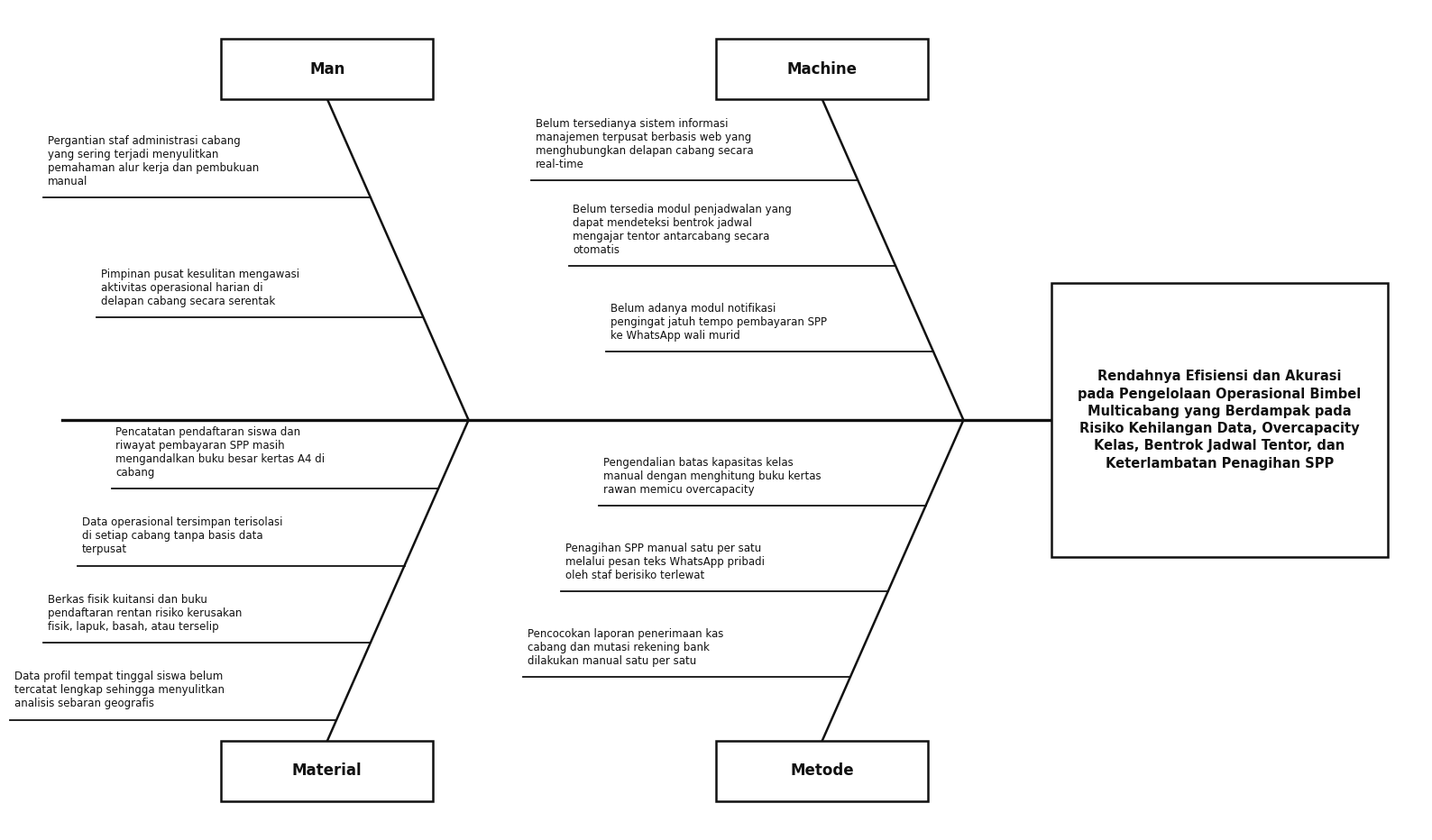

Recreate this plot in Python. (Note: this script raises an exception after producing the figure.)
import matplotlib.pyplot as plt
import matplotlib.patches as patches
import textwrap
import os

def create_fishbone_diagram_4m(output_path):
    fig, ax = plt.subplots(figsize=(16, 9.5), dpi=300)
    fig.patch.set_facecolor('white')
    ax.set_facecolor('white')

    ax.axis('off')
    ax.set_xlim(0, 16)
    ax.set_ylim(0, 9.6)

    font_family = 'Segoe UI'
    line_color = '#111111'
    line_width = 1.8

    # 1. Main Central Spine
    spine_y = 4.8
    spine_start_x = 0.6
    spine_end_x = 11.8
    ax.plot([spine_start_x, spine_end_x], [spine_y, spine_y], color=line_color, lw=2.4, zorder=2)

    # 2. Effect Box (Head of Fish)
    head_box_x = 11.8
    head_box_y = 3.2
    head_box_w = 3.8
    head_box_h = 3.2

    rect_head = patches.FancyBboxPatch(
        (head_box_x, head_box_y), head_box_w, head_box_h,
        boxstyle="square,pad=0",
        linewidth=line_width, edgecolor=line_color, facecolor='white', zorder=3
    )
    ax.add_patch(rect_head)

    effect_text = (
        "Rendahnya Efisiensi dan Akurasi\n"
        "pada Pengelolaan Operasional Bimbel\n"
        "Multicabang yang Berdampak pada\n"
        "Risiko Kehilangan Data, Overcapacity\n"
        "Kelas, Bentrok Jadwal Tentor, dan\n"
        "Keterlambatan Penagihan SPP"
    )
    ax.text(
        head_box_x + head_box_w / 2.0, head_box_y + head_box_h / 2.0,
        effect_text,
        ha='center', va='center',
        fontsize=10.5, fontfamily=font_family, fontweight='bold',
        color=line_color, linespacing=1.35, zorder=4
    )

    # Category Box Function
    def draw_cat_box(cx, cy, text, bw=2.4, bh=0.7):
        bx, by = cx - bw/2.0, cy - bh/2.0
        rect = patches.FancyBboxPatch(
            (bx, by), bw, bh,
            boxstyle="square,pad=0",
            linewidth=line_width, edgecolor=line_color, facecolor='white', zorder=5
        )
        ax.add_patch(rect)
        ax.text(
            cx, cy, text,
            ha='center', va='center',
            fontsize=12, fontfamily=font_family, fontweight='bold',
            color=line_color, zorder=6
        )

    # Category coordinates
    man_cx, man_cy = 3.6, 8.9
    man_bot_y = man_cy - 0.35
    man_spine_x, man_spine_y = 5.2, spine_y
    draw_cat_box(man_cx, man_cy, "Man")
    ax.plot([man_cx, man_spine_x], [man_bot_y, man_spine_y], color=line_color, lw=line_width, zorder=2)

    mach_cx, mach_cy = 9.2, 8.9
    mach_bot_y = mach_cy - 0.35
    mach_spine_x, mach_spine_y = 10.8, spine_y
    draw_cat_box(mach_cx, mach_cy, "Machine")
    ax.plot([mach_cx, mach_spine_x], [mach_bot_y, mach_spine_y], color=line_color, lw=line_width, zorder=2)

    mat_cx, mat_cy = 3.6, 0.7
    mat_top_y = mat_cy + 0.35
    mat_spine_x, mat_spine_y = 5.2, spine_y
    draw_cat_box(mat_cx, mat_cy, "Material")
    ax.plot([mat_cx, mat_spine_x], [mat_top_y, mat_spine_y], color=line_color, lw=line_width, zorder=2)

    met_cx, met_cy = 9.2, 0.7
    met_top_y = met_cy + 0.35
    met_spine_x, met_spine_y = 10.8, spine_y
    draw_cat_box(met_cx, met_cy, "Metode")
    ax.plot([met_cx, met_spine_x], [met_top_y, met_spine_y], color=line_color, lw=line_width, zorder=2)

    def add_sub_branch_top(start_cx, bot_y, sp_x, sp_y, branch_y, text, text_len=3.7):
        intersect_x = start_cx + (branch_y - bot_y) * (sp_x - start_cx) / (sp_y - bot_y)
        left_x = intersect_x - text_len
        ax.plot([left_x, intersect_x], [branch_y, branch_y], color=line_color, lw=1.3, zorder=2)
        wrapped = "\n".join(textwrap.wrap(text, width=38))
        ax.text(
            left_x + 0.05, branch_y + 0.12, wrapped,
            ha='left', va='bottom',
            fontsize=8.5, fontfamily=font_family,
            color=line_color, linespacing=1.2, zorder=4
        )

    def add_sub_branch_bottom(start_cx, top_y, sp_x, sp_y, branch_y, text, text_len=3.7):
        intersect_x = start_cx + (branch_y - top_y) * (sp_x - start_cx) / (sp_y - top_y)
        left_x = intersect_x - text_len
        ax.plot([left_x, intersect_x], [branch_y, branch_y], color=line_color, lw=1.3, zorder=2)
        wrapped = "\n".join(textwrap.wrap(text, width=38))
        ax.text(
            left_x + 0.05, branch_y + 0.12, wrapped,
            ha='left', va='bottom',
            fontsize=8.5, fontfamily=font_family,
            color=line_color, linespacing=1.2, zorder=4
        )

    # SUB-BRANCHES: MAN
    man_items = [
        "Pergantian staf administrasi cabang yang sering terjadi menyulitkan pemahaman alur kerja dan pembukuan manual",
        "Pimpinan pusat kesulitan mengawasi aktivitas operasional harian di delapan cabang secara serentak"
    ]
    add_sub_branch_top(man_cx, man_bot_y, man_spine_x, man_spine_y, 7.4, man_items[0], text_len=3.7)
    add_sub_branch_top(man_cx, man_bot_y, man_spine_x, man_spine_y, 6.0, man_items[1], text_len=3.7)

    # SUB-BRANCHES: MACHINE
    mach_items = [
        "Belum tersedianya sistem informasi manajemen terpusat berbasis web yang menghubungkan delapan cabang secara real-time",
        "Belum tersedia modul penjadwalan yang dapat mendeteksi bentrok jadwal mengajar tentor antarcabang secara otomatis",
        "Belum adanya modul notifikasi pengingat jatuh tempo pembayaran SPP ke WhatsApp wali murid"
    ]
    add_sub_branch_top(mach_cx, mach_bot_y, mach_spine_x, mach_spine_y, 7.6, mach_items[0], text_len=3.7)
    add_sub_branch_top(mach_cx, mach_bot_y, mach_spine_x, mach_spine_y, 6.6, mach_items[1], text_len=3.7)
    add_sub_branch_top(mach_cx, mach_bot_y, mach_spine_x, mach_spine_y, 5.6, mach_items[2], text_len=3.7)

    # SUB-BRANCHES: MATERIAL
    mat_items = [
        "Pencatatan pendaftaran siswa dan riwayat pembayaran SPP masih mengandalkan buku besar kertas A4 di cabang",
        "Data operasional tersimpan terisolasi di setiap cabang tanpa basis data terpusat",
        "Berkas fisik kuitansi dan buku pendaftaran rentan risiko kerusakan fisik, lapuk, basah, atau terselip",
        "Data profil tempat tinggal siswa belum tercatat lengkap sehingga menyulitkan analisis sebaran geografis"
    ]
    add_sub_branch_bottom(mat_cx, mat_top_y, mat_spine_x, mat_spine_y, 4.0, mat_items[0], text_len=3.7)
    add_sub_branch_bottom(mat_cx, mat_top_y, mat_spine_x, mat_spine_y, 3.1, mat_items[1], text_len=3.7)
    add_sub_branch_bottom(mat_cx, mat_top_y, mat_spine_x, mat_spine_y, 2.2, mat_items[2], text_len=3.7)
    add_sub_branch_bottom(mat_cx, mat_top_y, mat_spine_x, mat_spine_y, 1.3, mat_items[3], text_len=3.7)

    # SUB-BRANCHES: METODE
    met_items = [
        "Pengendalian batas kapasitas kelas manual dengan menghitung buku kertas rawan memicu overcapacity",
        "Penagihan SPP manual satu per satu melalui pesan teks WhatsApp pribadi oleh staf berisiko terlewat",
        "Pencocokan laporan penerimaan kas cabang dan mutasi rekening bank dilakukan manual satu per satu"
    ]
    add_sub_branch_bottom(met_cx, met_top_y, met_spine_x, met_spine_y, 3.8, met_items[0], text_len=3.7)
    add_sub_branch_bottom(met_cx, met_top_y, met_spine_x, met_spine_y, 2.8, met_items[1], text_len=3.7)
    add_sub_branch_bottom(met_cx, met_top_y, met_spine_x, met_spine_y, 1.8, met_items[2], text_len=3.7)

    plt.tight_layout()
    plt.subplots_adjust(left=0.01, right=0.99, top=0.98, bottom=0.02)
    plt.savefig(output_path, dpi=300, facecolor='white', bbox_inches='tight')
    plt.close()
    print("4M Fishbone generated successfully at:", output_path)

def create_fishbone_diagram_5m(output_path):
    fig, ax = plt.subplots(figsize=(17, 10), dpi=300)
    fig.patch.set_facecolor('white')
    ax.set_facecolor('white')

    ax.axis('off')
    ax.set_xlim(0, 17)
    ax.set_ylim(0, 10)

    font_family = 'Segoe UI'
    line_color = '#111111'
    line_width = 1.8

    # Main Spine
    spine_y = 5.0
    spine_start_x = 0.5
    spine_end_x = 12.8
    ax.plot([spine_start_x, spine_end_x], [spine_y, spine_y], color=line_color, lw=2.4, zorder=2)

    # Effect Box
    head_box_x = 12.8
    head_box_y = 3.3
    head_box_w = 4.0
    head_box_h = 3.4

    rect_head = patches.FancyBboxPatch(
        (head_box_x, head_box_y), head_box_w, head_box_h,
        boxstyle="square,pad=0",
        linewidth=line_width, edgecolor=line_color, facecolor='white', zorder=3
    )
    ax.add_patch(rect_head)

    effect_text = (
        "Rendahnya Efisiensi dan Akurasi\n"
        "pada Pengelolaan Operasional Bimbel\n"
        "Multicabang yang Berdampak pada\n"
        "Risiko Kehilangan Data, Overcapacity\n"
        "Kelas, Bentrok Jadwal Tentor, dan\n"
        "Keterlambatan Penagihan SPP"
    )
    ax.text(
        head_box_x + head_box_w / 2.0, head_box_y + head_box_h / 2.0,
        effect_text,
        ha='center', va='center',
        fontsize=10.5, fontfamily=font_family, fontweight='bold',
        color=line_color, linespacing=1.35, zorder=4
    )

    def draw_cat_box(cx, cy, text, bw=2.6, bh=0.7):
        bx, by = cx - bw/2.0, cy - bh/2.0
        rect = patches.FancyBboxPatch(
            (bx, by), bw, bh,
            boxstyle="square,pad=0",
            linewidth=line_width, edgecolor=line_color, facecolor='white', zorder=5
        )
        ax.add_patch(rect)
        ax.text(
            cx, cy, text,
            ha='center', va='center',
            fontsize=11.5, fontfamily=font_family, fontweight='bold',
            color=line_color, zorder=6
        )

    # 3 Top Bones: Man, Machine, Measurement
    man_cx, man_cy = 2.4, 9.3
    man_spine_x, man_spine_y = 3.8, spine_y
    draw_cat_box(man_cx, man_cy, "Man")
    ax.plot([man_cx, man_spine_x], [man_cy - 0.35, man_spine_y], color=line_color, lw=line_width, zorder=2)

    mach_cx, mach_cy = 6.4, 9.3
    mach_spine_x, mach_spine_y = 7.8, spine_y
    draw_cat_box(mach_cx, mach_cy, "Machine")
    ax.plot([mach_cx, mach_spine_x], [mach_cy - 0.35, mach_spine_y], color=line_color, lw=line_width, zorder=2)

    meas_cx, meas_cy = 10.4, 9.3
    meas_spine_x, meas_spine_y = 11.8, spine_y
    draw_cat_box(meas_cx, meas_cy, "Measurement", bw=2.9)
    ax.plot([meas_cx, meas_spine_x], [meas_cy - 0.35, meas_spine_y], color=line_color, lw=line_width, zorder=2)

    # 2 Bottom Bones: Material, Metode
    mat_cx, mat_cy = 3.6, 0.7
    mat_spine_x, mat_spine_y = 5.2, spine_y
    draw_cat_box(mat_cx, mat_cy, "Material")
    ax.plot([mat_cx, mat_spine_x], [mat_cy + 0.35, mat_spine_y], color=line_color, lw=line_width, zorder=2)

    met_cx, met_cy = 9.2, 0.7
    met_spine_x, met_spine_y = 10.8, spine_y
    draw_cat_box(met_cx, met_cy, "Metode")
    ax.plot([met_cx, met_spine_x], [met_cy + 0.35, met_spine_y], color=line_color, lw=line_width, zorder=2)

    def add_sub_branch_top(start_cx, bot_y, sp_x, sp_y, branch_y, text, text_len=3.4):
        intersect_x = start_cx + (branch_y - bot_y) * (sp_x - start_cx) / (sp_y - bot_y)
        left_x = intersect_x - text_len
        ax.plot([left_x, intersect_x], [branch_y, branch_y], color=line_color, lw=1.3, zorder=2)
        wrapped = "\n".join(textwrap.wrap(text, width=34))
        ax.text(
            left_x + 0.05, branch_y + 0.12, wrapped,
            ha='left', va='bottom',
            fontsize=8.0, fontfamily=font_family,
            color=line_color, linespacing=1.2, zorder=4
        )

    def add_sub_branch_bottom(start_cx, top_y, sp_x, sp_y, branch_y, text, text_len=3.7):
        intersect_x = start_cx + (branch_y - top_y) * (sp_x - start_cx) / (sp_y - top_y)
        left_x = intersect_x - text_len
        ax.plot([left_x, intersect_x], [branch_y, branch_y], color=line_color, lw=1.3, zorder=2)
        wrapped = "\n".join(textwrap.wrap(text, width=38))
        ax.text(
            left_x + 0.05, branch_y + 0.12, wrapped,
            ha='left', va='bottom',
            fontsize=8.5, fontfamily=font_family,
            color=line_color, linespacing=1.2, zorder=4
        )

    # Sub-branches
    add_sub_branch_top(man_cx, man_cy - 0.35, man_spine_x, man_spine_y, 7.8, "Pergantian staf administrasi cabang yang sering terjadi menyulitkan pemahaman alur kerja dan pembukuan", text_len=2.8)
    add_sub_branch_top(man_cx, man_cy - 0.35, man_spine_x, man_spine_y, 6.2, "Pimpinan pusat kesulitan mengawasi aktivitas operasional harian di delapan cabang secara serentak", text_len=2.8)

    add_sub_branch_top(mach_cx, mach_cy - 0.35, mach_spine_x, mach_spine_y, 8.0, "Belum adanya sistem informasi manajemen terpusat berbasis web untuk delapan cabang", text_len=3.2)
    add_sub_branch_top(mach_cx, mach_cy - 0.35, mach_spine_x, mach_spine_y, 6.9, "Belum ada modul penjadwalan pendeteksi bentrok jadwal mengajar tentor otomatis", text_len=3.2)
    add_sub_branch_top(mach_cx, mach_cy - 0.35, mach_spine_x, mach_spine_y, 5.8, "Belum ada modul notifikasi pengingat jatuh tempo pembayaran SPP ke WhatsApp", text_len=3.2)

    add_sub_branch_top(meas_cx, meas_cy - 0.35, meas_spine_x, meas_spine_y, 7.6, "Tidak tersedianya dasbor untuk memantau performa pendapatan dan tren siswa aktif antarcabang", text_len=3.2)
    add_sub_branch_top(meas_cx, meas_cy - 0.35, meas_spine_x, meas_spine_y, 6.2, "Ketiadaan indikator visual untuk mengukur distribusi beban jam mengajar tentor lintas cabang", text_len=3.2)

    # Bottom
    add_sub_branch_bottom(mat_cx, mat_cy + 0.35, mat_spine_x, mat_spine_y, 4.2, "Pencatatan pendaftaran siswa dan riwayat pembayaran SPP masih mengandalkan buku kertas A4", text_len=3.7)
    add_sub_branch_bottom(mat_cx, mat_cy + 0.35, mat_spine_x, mat_spine_y, 3.3, "Data operasional tersimpan terisolasi di setiap cabang tanpa basis data terpusat (data silo)", text_len=3.7)
    add_sub_branch_bottom(mat_cx, mat_cy + 0.35, mat_spine_x, mat_spine_y, 2.4, "Berkas fisik kuitansi dan buku pendaftaran rentan risiko kerusakan, lapuk, basah, atau hilang", text_len=3.7)
    add_sub_branch_bottom(mat_cx, mat_cy + 0.35, mat_spine_x, mat_spine_y, 1.4, "Data profil tempat tinggal siswa belum tercatat lengkap untuk analisis sebaran geografis", text_len=3.7)

    add_sub_branch_bottom(met_cx, met_cy + 0.35, met_spine_x, met_spine_y, 4.0, "Pengendalian kuota kapasitas kelas manual dengan menghitung buku kertas rawan overcapacity", text_len=3.7)
    add_sub_branch_bottom(met_cx, met_cy + 0.35, met_spine_x, met_spine_y, 2.9, "Penagihan SPP manual satu per satu melalui pesan teks WhatsApp pribadi berisiko terlewat", text_len=3.7)
    add_sub_branch_bottom(met_cx, met_cy + 0.35, met_spine_x, met_spine_y, 1.8, "Pencocokan laporan penerimaan kas cabang dan mutasi rekening bank dilakukan manual", text_len=3.7)

    plt.tight_layout()
    plt.subplots_adjust(left=0.01, right=0.99, top=0.98, bottom=0.02)
    plt.savefig(output_path, dpi=300, facecolor='white', bbox_inches='tight')
    plt.close()
    print("5M Fishbone generated successfully at:", output_path)

if __name__ == '__main__':
    out_dir = r'c:\Users\ARIEL\OneDrive - MSFT\Documents\ARTHA'
    create_fishbone_diagram_4m(os.path.join(out_dir, 'Gambar 1.1 Diagram Fishbone Bimbel Artha.png'))
    create_fishbone_diagram_4m(os.path.join(out_dir, 'Gambar 1.1 Diagram Fishbone Bimbel Artha (4M).png'))
    create_fishbone_diagram_5m(os.path.join(out_dir, 'Gambar 1.1 Diagram Fishbone Bimbel Artha (5M).png'))
